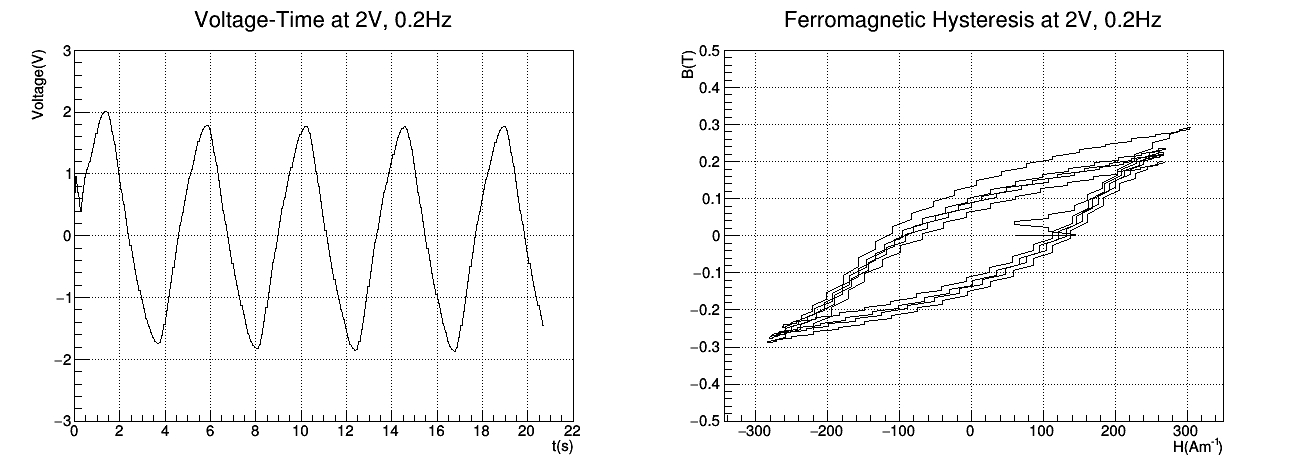

The table this chart was drawn from, first rows:
0, 0, 0.0185, 0, 0, 1
0.051, -0.00001275, 0.0435, -0.0005, 1, 1
0.099, -0.003289, 0.0435, -0.136, 1, 1
0.149, -0.01004, 0.032, -0.134, 1, 1
0.199, -0.01679, 0.032, -0.136, 1, 1
0.25, -0.02379, 0.018, -0.1385, 1, 1
0.299, -0.03067, 0.018, -0.1425, 1, 1
0.349, -0.03811, 0.032, -0.155, 1, 1
0.4, -0.04651, 0.032, -0.1745, 1, 1
0.449, -0.05553, 0.043, -0.1935, 1, 1
0.499, -0.06563, 0.043, -0.2105, 1, 1
0.549, -0.07658, 0.0485, -0.2275, 1, 1
0.599, -0.08839, 0.0485, -0.245, 1, 1
0.65, -0.1013, 0.0545, -0.261, 1, 1
0.7, -0.1147, 0.0545, -0.2765, 1, 1
0.75, -0.1289, 0.061, -0.292, 1, 1
0.8, -0.1439, 0.061, -0.3055, 1, 1
0.85, -0.1595, 0.068, -0.319, 1, 1
0.9, -0.1748, 0.068, -0.295, 1, 1
0.95, -0.1886, 0.0755, -0.2535, 1, 1
1, -0.2003, 0.0755, -0.215, 1, 1
1.05, -0.2101, 0.0825, -0.179, 1, 1
1.1, -0.2182, 0.0825, -0.1435, 1, 1
1.15, -0.2245, 0.087, -0.1105, 1, 1
1.2, -0.2292, 0.087, -0.077, 1, 1
1.25, -0.2323, 0.09, -0.0475, 1, 1
1.3, -0.234, 0.09, -0.0175, 1, 1
1.35, -0.2342, 0.0915, 0.0085, 1, 1
1.4, -0.2333, 0.0915, 0.0275, 1, 1
1.45, -0.2315, 0.091, 0.042, 1, 1
1.5, -0.2291, 0.091, 0.056, 1, 1
1.55, -0.226, 0.0855, 0.0675, 1, 1
1.6, -0.2224, 0.0855, 0.0785, 1, 1
1.65, -0.2182, 0.077, 0.0865, 1, 1
1.7, -0.2137, 0.077, 0.0945, 1, 1
1.75, -0.2088, 0.067, 0.102, 1, 1
1.8, -0.2035, 0.067, 0.1095, 1, 1
1.85, -0.1979, 0.056, 0.1165, 1, 1
1.9, -0.1918, 0.056, 0.1245, 1, 1
1.95, -0.1854, 0.045, 0.1315, 1, 1
2, -0.1787, 0.045, 0.1385, 1, 1
2.05, -0.1716, 0.034, 0.1465, 1, 1
2.1, -0.164, 0.034, 0.154, 1, 1
2.15, -0.1561, 0.023, 0.162, 1, 1
2.2, -0.1478, 0.023, 0.1715, 1, 1
2.25, -0.139, 0.0125, 0.182, 1, 1
2.3, -0.1296, 0.0125, 0.1915, 1, 1
2.35, -0.1198, 0.002, 0.202, 1, 1
2.4, -0.1095, 0.002, 0.211, 1, 1
2.45, -0.09858, -0.007, 0.2245, 1, 1
2.5, -0.08707, -0.007, 0.236, 1, 1
2.55, -0.07496, -0.016, 0.2485, 1, 1
2.6, -0.06219, -0.016, 0.262, 1, 1
2.65, -0.04877, -0.025, 0.275, 1, 1
2.7, -0.03464, -0.025, 0.29, 1, 1
2.75, -0.01976, -0.033, 0.3055, 1, 1
2.8, -0.004107, -0.033, 0.3205, 1, 1
2.85, 0.01232, -0.04, 0.3365, 1, 1
2.9, 0.02956, -0.04, 0.353, 1, 1
2.95, 0.04759, -0.047, 0.3685, 1, 1
3, 0.06639, -0.047, 0.3835, 1, 1
... 354 more rows
